Photos from the image-classification dataset "LabVirtualPlant" in the GitHub repository jsjnrxx2001/LabVirtualPlant. Its 7 classes are: batol gourd healthy, cashew healthy, corn healthy, lemon healthy, papaya healthy, tomato healthy, zucchini healthy.

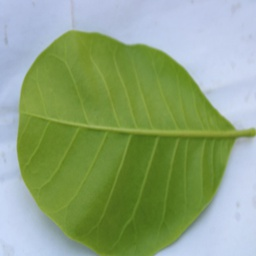
Label: cashew healthy

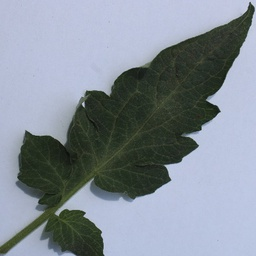
Label: tomato healthy

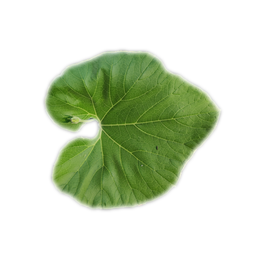
Label: batol gourd healthy

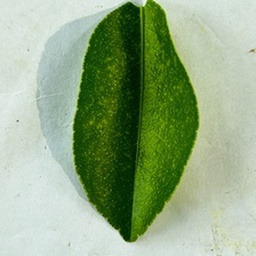
Label: lemon healthy

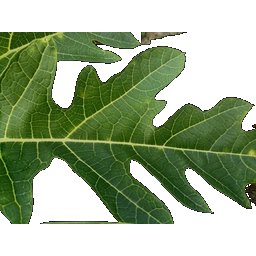
Label: papaya healthy

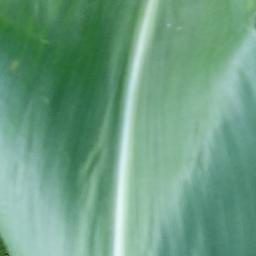
Label: corn healthy
